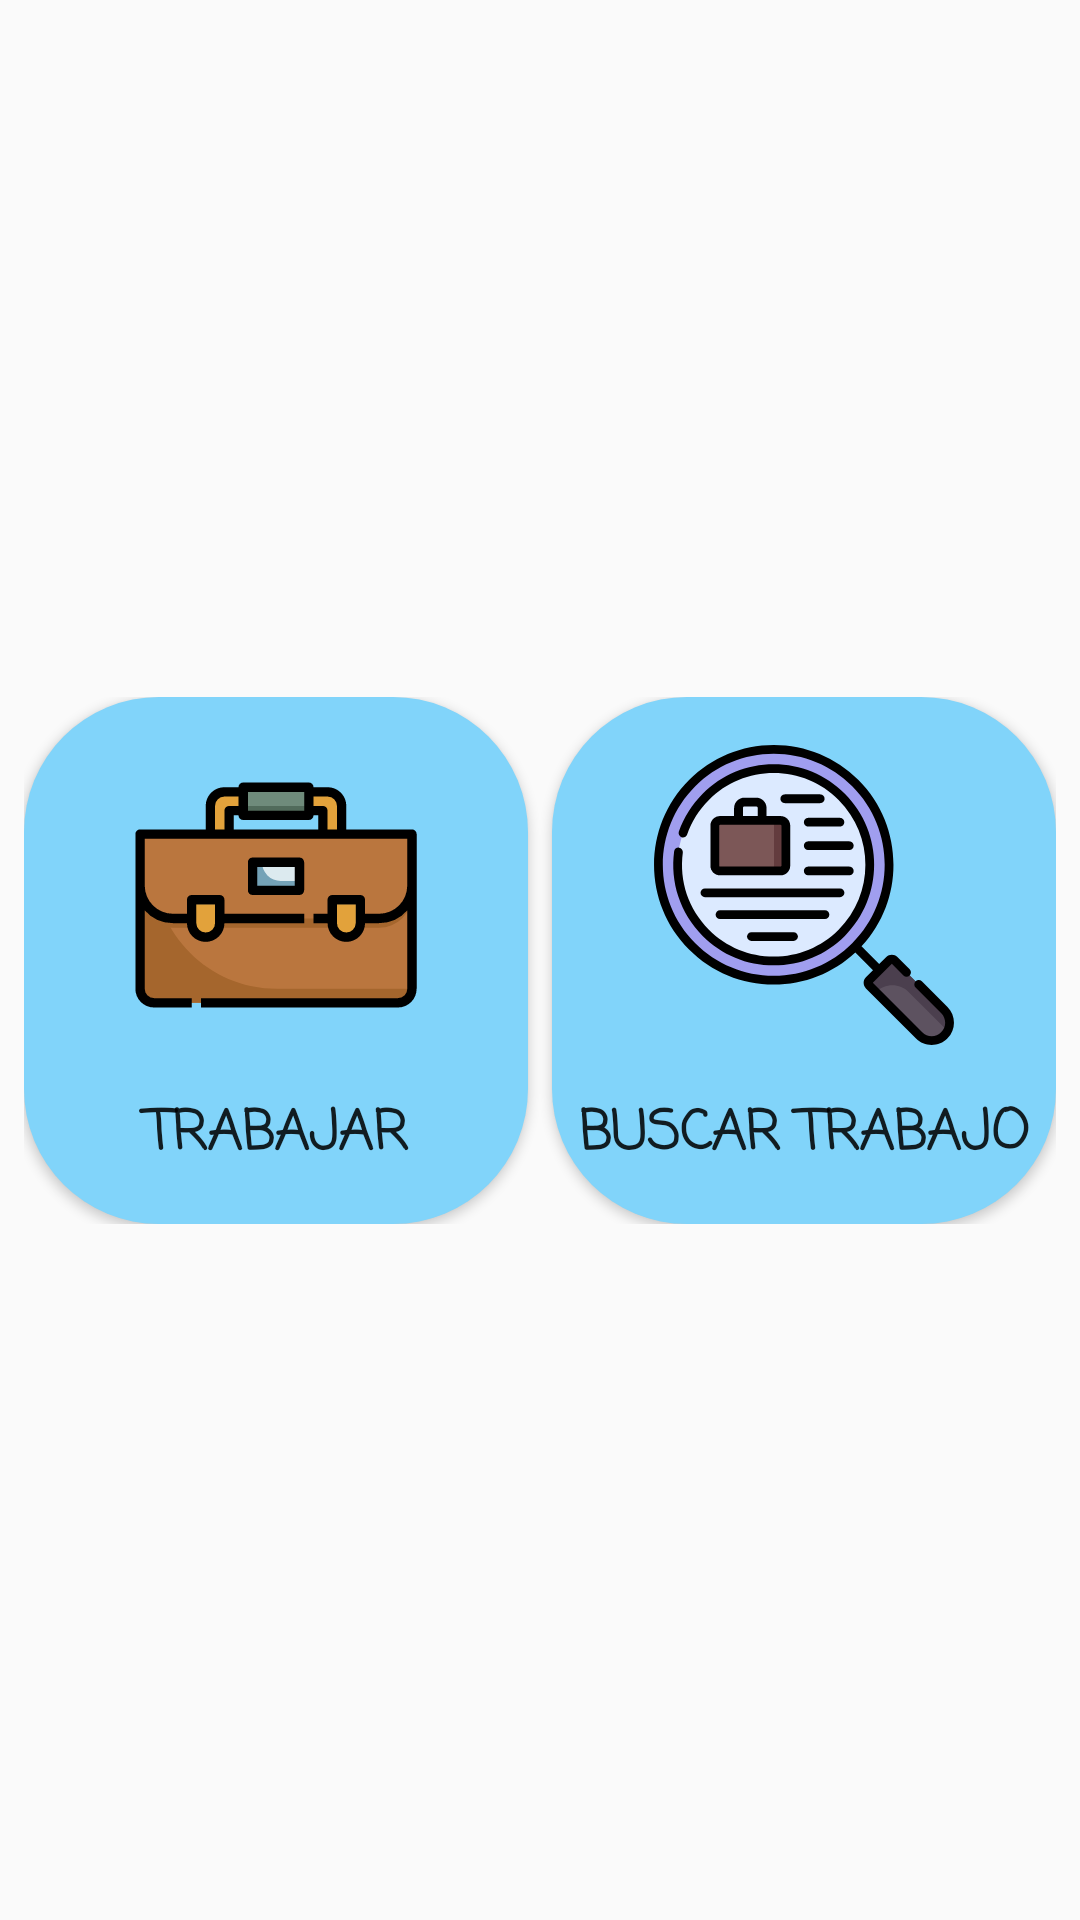

This screen was rendered from an Android layout file. Write that file and the resources it references.
<!-- AndroidManifest.xml: application theme AppTheme -->
<!-- res/layout/fragment_elegir_trabajar_trabajo.xml -->
<?xml version="1.0" encoding="utf-8"?>
<androidx.constraintlayout.widget.ConstraintLayout xmlns:android="http://schemas.android.com/apk/res/android"
    xmlns:app="http://schemas.android.com/apk/res-auto"
    xmlns:tools="http://schemas.android.com/tools"
    android:layout_width="match_parent"
    android:layout_height="match_parent"
    tools:context=".trabajo.ElegirTrabajarTrabajoFragment">

    <LinearLayout
        android:layout_width="0dp"
        android:layout_height="wrap_content"
        android:layout_marginStart="8dp"
        android:layout_marginEnd="8dp"
        android:orientation="horizontal"
        app:layout_constraintBottom_toBottomOf="parent"
        app:layout_constraintEnd_toEndOf="parent"
        app:layout_constraintStart_toStartOf="parent"
        app:layout_constraintTop_toTopOf="parent">

        <Button
            android:id="@+id/btn_elegir_trabajar"
            android:layout_width="match_parent"
            android:layout_height="wrap_content"
            android:layout_weight="1"
            android:background="@drawable/btns_invent_style"
            android:drawableTop="@drawable/ic_trabajo_100dp"
            android:drawablePadding="16dp"
            android:fontFamily="casual"
            android:onClick="abrir_trabajar"
            android:paddingTop="16dp"
            android:paddingBottom="16dp"
            android:text="@string/trabajar"
            android:textSize="18sp"
            android:textStyle="bold" />

        <Space
            android:layout_width="8dp"
            android:layout_height="wrap_content" />

        <Button
            android:id="@+id/btn_elegir_buscar_trabajo"
            android:layout_width="match_parent"
            android:layout_height="wrap_content"
            android:layout_weight="1"
            android:background="@drawable/btns_invent_style"
            android:drawableTop="@drawable/ic_buscar_100dp"
            android:drawablePadding="16dp"
            android:fontFamily="casual"
            android:onClick="abrir_lista_trabajo"
            android:paddingTop="16dp"
            android:paddingBottom="16dp"
            android:text="@string/buscar_trabajo"
            android:textSize="18sp"
            android:textStyle="bold" />
    </LinearLayout>
</androidx.constraintlayout.widget.ConstraintLayout>
<!-- resources referenced by this layout -->
<resources>
  <!-- drawable btns_invent_style (drawable-v21) -->
  <?xml version="1.0" encoding="utf-8"?>
  <ripple xmlns:android="http://schemas.android.com/apk/res/android" android:color="@color/colorPrimaryDark">
  
      <item android:drawable="@drawable/btns_invent_style_ripple" />
  
  </ripple>
  <!-- drawable ic_buscar_100dp: vector/xml drawable (drawable, 5678 chars, omitted) -->
  <!-- drawable ic_trabajo_100dp: vector/xml drawable (drawable, 3721 chars, omitted) -->
  <string name="buscar_trabajo">Buscar trabajo</string>
  <string name="trabajar">Trabajar</string>
  <style name="AppTheme" parent="Theme.AppCompat.Light.DarkActionBar">
          
          <item name="colorPrimary">@color/colorPrimary</item>
          <item name="colorPrimaryDark">@color/colorPrimaryDark</item>
          <item name="colorAccent">@color/colorAccent</item>
      </style>
  <color name="colorPrimaryDark">#29B6F6</color>
  <!-- drawable btns_invent_style_ripple (drawable) -->
  <?xml version="1.0" encoding="utf-8"?>
  <shape xmlns:android="http://schemas.android.com/apk/res/android">
  
      <corners android:radius="45dp" />
      <solid android:color="@color/colorPrimary" />
  
  </shape>
  <color name="colorPrimary">#81D4FA</color>
  <color name="colorAccent">#D81B60</color>
</resources>
